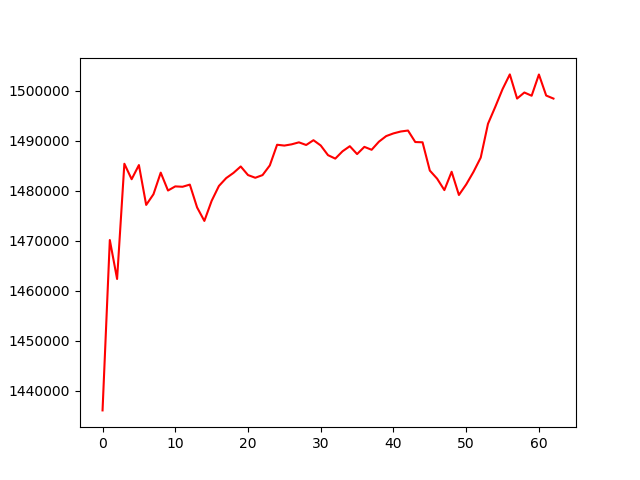

Source data for this figure (header and first rows):
, 0
0, 1436081
1, 1470124
2, 1462343
3, 1485368
4, 1482274
5, 1485103
6, 1477140
7, 1479270
8, 1483590
9, 1480016
10, 1480843
11, 1480768
12, 1481200
13, 1476639
14, 1473943
15, 1477948
16, 1480925
17, 1482498
18, 1483535
19, 1484823
20, 1483107
21, 1482566
22, 1483100
23, 1485036
24, 1489163
25, 1488998
26, 1489248
27, 1489645
28, 1489114
29, 1490072
30, 1489016
31, 1487084
32, 1486394
33, 1487858
34, 1488874
35, 1487299
36, 1488741
37, 1488158
38, 1489774
39, 1490893
40, 1491432
41, 1491809
42, 1492004
43, 1489705
44, 1489655
45, 1484007
46, 1482394
47, 1480101
48, 1483765
49, 1479124
50, 1481225
51, 1483732
52, 1486597
53, 1493355
54, 1496735
55, 1500273
56, 1503220
57, 1498395
58, 1499604
59, 1498956
... 3 more rows
